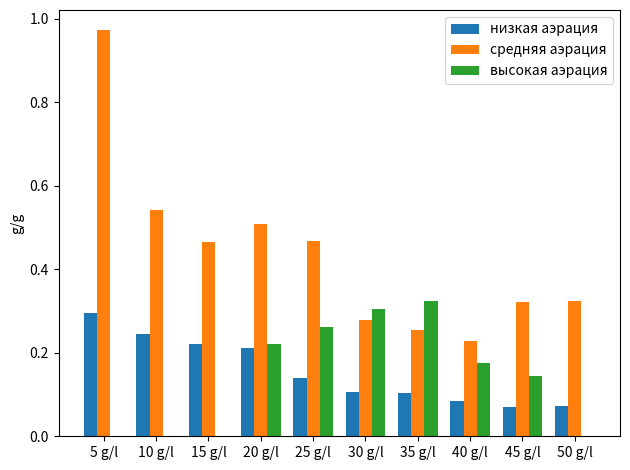

This chart was generated by the following Python code:
import matplotlib.pyplot as plt
import numpy as np


labels = ['5 g/l', '10 g/l', '15 g/l', '20 g/l', '25 g/l', '30 g/l', '35 g/l', '40 g/l', '45 g/l', '50 g/l']
low_aeration = [0.296296296, 0.246212121, 0.221910112, 0.212184874, 0.140776699, 0.105263158, 0.103896104, 0.083569405, 0.069105691, 0.071637427]
medium_aeration = [0.972886762, 0.541958042, 0.464480874, 0.508888889, 0.468085106, 0.277945619, 0.254120879, 0.228787879, 0.322742475, 0.324483776]
high_aeration = [0, 0, 0, 0.22, 0.260714286, 0.305172414, 0.325179856, 0.175886525, 0.144055944, 0]



x = np.arange(len(labels))  # the label locations
width = 0.25  # the width of the bars

fig, ax = plt.subplots()
rects1 = ax.bar(x - width, low_aeration, width, label='низкая аэрация')
rects2 = ax.bar(x + 0, medium_aeration, width, label='средняя аэрация')
rects3 = ax.bar(x + 2*width/1.98, high_aeration, width, label = 'высокая аэрация')

# Add some text for labels, title and custom x-axis tick labels, etc.
ax.set_ylabel('g/g')
#ax.set_title('Produ')
ax.set_xticks(x)
ax.set_xticklabels(labels)
ax.legend()


def autolabel(rects):
    """Attach a text label above each bar in *rects*, displaying its height."""
    for rect in rects:
        height = rect.get_height()
        ax.annotate('{}'.format(height),
                    xy=(rect.get_x() + rect.get_width() / 2, height),
                    xytext=(0, 3),  # 3 points vertical offset
                    textcoords="offset points",
                    ha='center', va='bottom')


#autolabel(rects1)
#autolabel(rects2)
#autolabel(rects3)

fig.tight_layout()

#plt.show()

plt.savefig('ALG_caps.png', format='png', dpi=300)